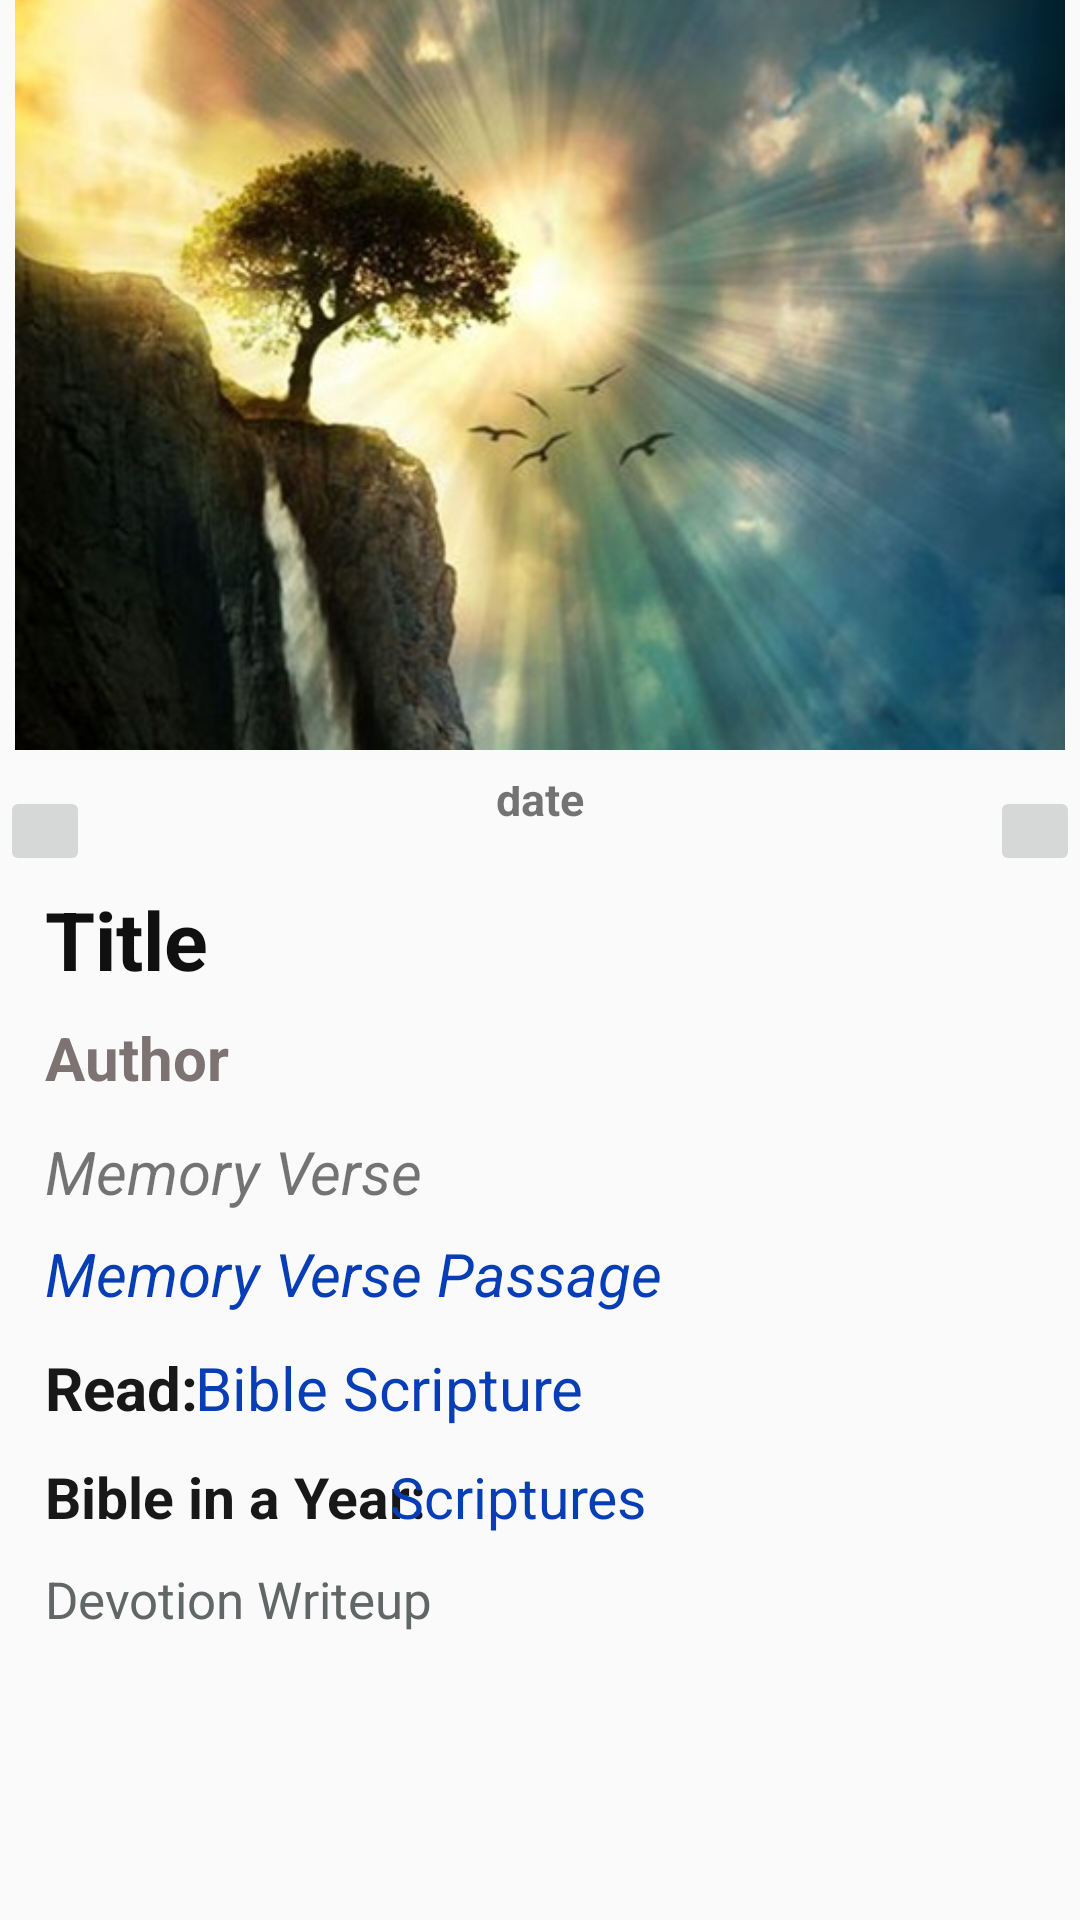

Produce the Android XML layout that renders to this screen, including the resource entries it uses.
<!-- AndroidManifest.xml: application theme AppTheme -->
<!-- res/layout/activity_devotional.xml -->
<?xml version="1.0" encoding="utf-8"?>
<ScrollView xmlns:android="http://schemas.android.com/apk/res/android"
    xmlns:app="http://schemas.android.com/apk/res-auto"
    xmlns:tools="http://schemas.android.com/tools"
    android:layout_width="match_parent"
    android:layout_height="match_parent"
    tools:context="ui.DevotionalActivity"
    android:orientation="vertical">
    <LinearLayout
        android:layout_width="match_parent"
        android:layout_height="match_parent"
        android:orientation="vertical">

        <ImageView
            android:id="@+id/devImage"
            android:layout_width="match_parent"
            android:layout_height="250dp"
            android:paddingLeft="5dp"
            android:paddingTop="5dp"
            android:paddingRight="5dp"
            android:scaleType="centerCrop"
            android:src="@drawable/y2020" />

        <TextView
            android:id="@+id/errorMessage"
            android:layout_width="wrap_content"
            android:layout_height="wrap_content"
            android:layout_gravity="center"
            android:textAlignment="center"
            android:visibility="gone"
            android:textSize="27sp"
            android:textStyle="bold"
            android:textColor="#101010"
            android:text="@string/Reconnect"
            />
        <Button
            android:id="@+id/buttonRetry"
            android:visibility="gone"
            android:text="@string/Retry"
            android:layout_gravity="center"
            android:layout_width="wrap_content"
            android:layout_height="match_parent"/>

        <RelativeLayout
            android:paddingTop="12dp"
            android:layout_width="match_parent"
            android:layout_height="45dp"
            android:orientation="horizontal">
            <ImageButton
                android:id="@+id/iconLeft"
                android:layout_width="30dp"
                android:src="@drawable/ic_chevron_left_black_24dp"
                android:layout_alignParentStart="true"
                android:layout_gravity="start"
                android:layout_height="30dp"/>
            <TextView
                android:id="@+id/dateDev"
                android:layout_width="wrap_content"
                android:text="date"
                android:textStyle="bold"
                android:textSize="15dp"
                android:layout_gravity="center"
                android:layout_centerInParent="true"
                android:textAlignment="center"
                android:layout_height="match_parent"/>

            <ImageButton
                android:id="@+id/iconRight"
                android:layout_width="30dp"
                android:layout_height="30dp"
                android:layout_gravity="end"
                android:layout_alignParentEnd="true"
                android:src="@drawable/ic_chevron_right_black_24dp" />
        </RelativeLayout>
        <TextView
            android:id="@+id/title"
            android:layout_width="match_parent"
            android:layout_height="match_parent"
            android:textSize="27sp"
            android:textStyle="bold"
            android:textColor="#101010"
            android:paddingLeft="15dp"
            android:paddingBottom="8dp"
            android:text="Title"/>
        <TextView
            android:id="@+id/authorDev"
            android:layout_width="match_parent"
            android:layout_height="match_parent"
            android:textSize="20sp"
            android:textStyle="bold"
            android:textColor="#7E7373"
            android:paddingLeft="15dp"
            android:paddingBottom="11dp"
            android:text="Author"/>
        <TextView
            android:id="@+id/memoryVerseDev"
            android:layout_width="match_parent"
            android:layout_height="wrap_content"
            android:text="Memory Verse"
            android:textSize="20dp"
            android:paddingLeft="15dp"
            android:paddingBottom="7dp"
            android:textStyle="italic"/>
        <TextView
            android:id="@+id/memoryVersePassageDev"
            android:layout_width="match_parent"
            android:layout_height="wrap_content"
            android:text="Memory Verse Passage"
            android:textSize="20sp"
            android:paddingLeft="15dp"
            android:textColor="#073EB5"
            android:paddingBottom="11dp"
            android:textStyle="italic"/>
        <RelativeLayout
            android:layout_width="match_parent"
            android:layout_height="wrap_content"
            android:paddingBottom="10dp"
            android:orientation="horizontal">
            <TextView
                android:id="@+id/read"
                android:layout_width="match_parent"
                android:layout_height="wrap_content"
                android:textColor="#181819"
                android:textStyle="bold"
                android:textSize="20sp"
                android:paddingLeft="15dp"
                android:text="@string/read"/>
            <TextView
                android:id="@+id/fullPassageDev"
                android:layout_width="match_parent"
                android:layout_height="wrap_content"
                android:text="Bible Scripture"
                android:textSize="20sp"
                android:paddingLeft="65dp"
                android:layout_gravity="right"
                android:textColor="#073EB5"
                android:textStyle="normal"/>
        </RelativeLayout>
        <RelativeLayout
            android:layout_width="match_parent"
            android:layout_height="wrap_content"
            android:paddingBottom="10dp"
            android:orientation="horizontal">
            <TextView
                android:id="@+id/inAYear"
                android:layout_width="match_parent"
                android:layout_height="wrap_content"
                android:textColor="#181819"
                android:textStyle="bold"
                android:textSize="19sp"
                android:paddingLeft="15dp"
                android:text="@string/bibleYear"/>
            <TextView
                android:id="@+id/bibleInAYearDev"
                android:layout_width="match_parent"
                android:layout_height="wrap_content"
                android:text="Scriptures"
                android:textSize="19sp"
                android:paddingLeft="130dp"
                android:layout_gravity="right"
                android:textColor="#073EB5"
                android:textStyle="normal"/>
        </RelativeLayout>
        <TextView
            android:id="@+id/fullTextDev"
            android:layout_width="match_parent"
            android:layout_height="wrap_content"
            android:text="Devotion Writeup"
            android:paddingLeft="15dp"
            android:textSize="17sp"
            android:textColor="#616766"/>

    </LinearLayout>
</ScrollView>
<!-- resources referenced by this layout -->
<resources>
  <!-- drawable y2020: jpg bitmap (drawable-v24, 58933 bytes) -->
  <string name="Reconnect">Unable To Get Today\'s Devotional, please try again.</string>
  <string name="Retry">Try Again</string>
  <string name="bibleYear">Bible in a Year: </string>
  <string name="read">Read: </string>
  <style name="AppTheme" parent="Theme.AppCompat.Light.DarkActionBar">
          
          <item name="colorPrimary">@color/blueBackground</item>
          <item name="colorPrimaryDark">@color/blueBackground</item>
          <item name="colorAccent">@color/gradient_end_color</item>
      </style>
  <color name="blueBackground">#0f88ff</color>
  <color name="gradient_end_color">#18a3fe</color>
</resources>
